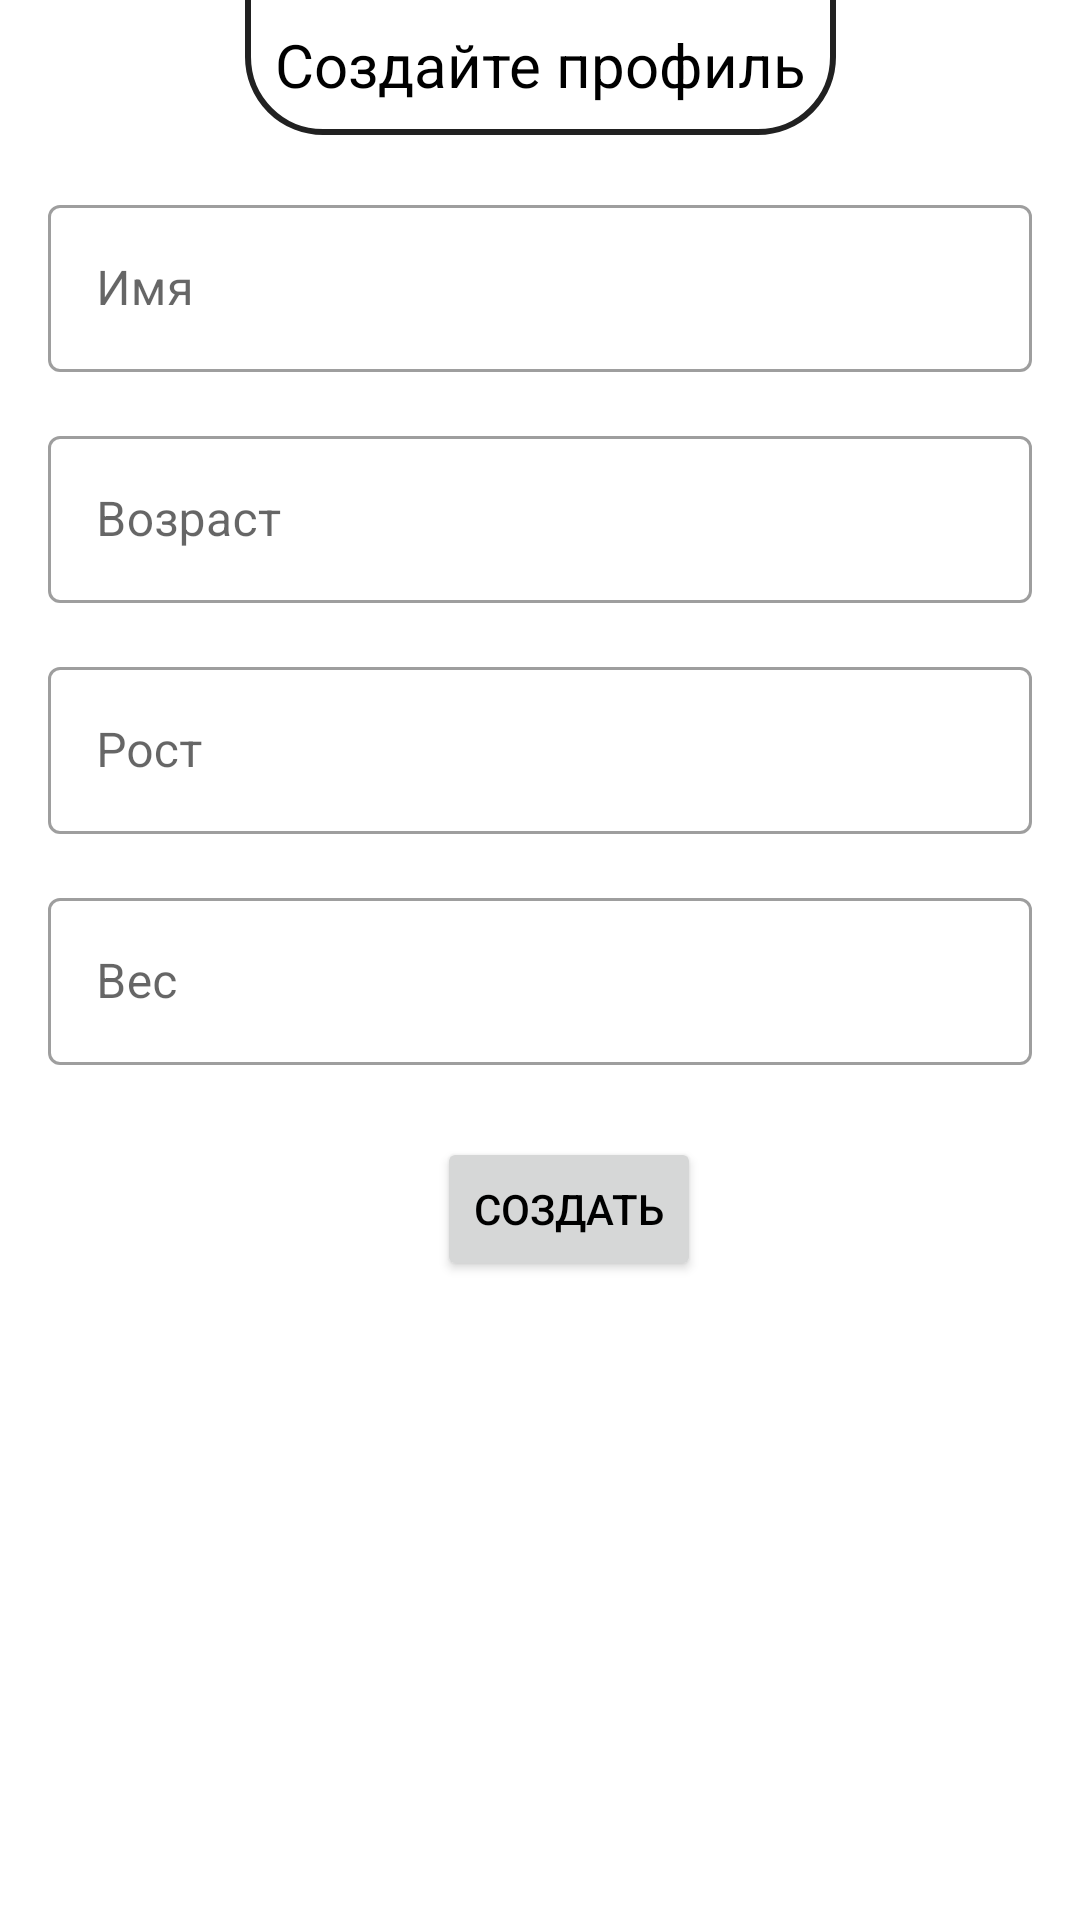

Reconstruct the res/layout file that produces this screen, plus the resources it refers to.
<!-- AndroidManifest.xml: application theme Theme.NextWorkOut -->
<!-- res/layout/fragment_profile.xml -->
<?xml version="1.0" encoding="utf-8"?>
<FrameLayout xmlns:android="http://schemas.android.com/apk/res/android"
    xmlns:app="http://schemas.android.com/apk/res-auto"
    xmlns:tools="http://schemas.android.com/tools"
    android:layout_width="match_parent"
    android:layout_height="match_parent"
    tools:context=".ui.profile.ProfileFragment">

    <androidx.constraintlayout.widget.ConstraintLayout
        android:layout_width="match_parent"
        android:layout_height="match_parent">


        <TextView
            android:id="@+id/textView5"
            android:layout_width="wrap_content"
            android:layout_height="wrap_content"
            android:background="@drawable/border_label"
            android:padding="10sp"
            android:text="@string/CreateProfile"
            android:textSize="20sp"
            android:translationY="-2dp"
            app:layout_constraintEnd_toEndOf="parent"
            app:layout_constraintStart_toStartOf="parent"
            app:layout_constraintTop_toTopOf="parent"   />


        <com.google.android.material.textfield.TextInputLayout
            android:id="@+id/inputName"
            style="@style/Widget.MaterialComponents.TextInputLayout.OutlinedBox"
            android:layout_width="match_parent"
            android:layout_height="wrap_content"
            android:layout_marginStart="16dp"
            android:layout_marginTop="16dp"
            android:layout_marginEnd="16dp"
            android:hint="@string/Name"
            app:layout_constraintEnd_toEndOf="parent"
            app:layout_constraintStart_toStartOf="parent"
            app:layout_constraintTop_toBottomOf="@id/textView5">

            <com.google.android.material.textfield.TextInputEditText
                android:layout_width="match_parent"
                android:layout_height="wrap_content"
                android:inputType="textPersonName" />

        </com.google.android.material.textfield.TextInputLayout>

        <com.google.android.material.textfield.TextInputLayout
            android:id="@+id/inputAge"
            style="@style/Widget.MaterialComponents.TextInputLayout.OutlinedBox"
            android:layout_width="match_parent"
            android:layout_height="wrap_content"
            android:layout_marginStart="16dp"
            android:layout_marginTop="16dp"
            android:layout_marginEnd="16dp"
            android:hint="@string/Age"
            app:layout_constraintEnd_toEndOf="parent"
            app:layout_constraintStart_toStartOf="parent"
            app:layout_constraintTop_toBottomOf="@+id/inputName">

            <com.google.android.material.textfield.TextInputEditText
                android:layout_width="match_parent"
                android:layout_height="wrap_content"
                android:inputType="number" />

        </com.google.android.material.textfield.TextInputLayout>

        <com.google.android.material.textfield.TextInputLayout
            android:id="@+id/inputHeight"
            style="@style/Widget.MaterialComponents.TextInputLayout.OutlinedBox"
            android:layout_width="match_parent"
            android:layout_height="wrap_content"
            android:layout_marginStart="16dp"
            android:layout_marginTop="16dp"
            android:layout_marginEnd="16dp"
            android:hint="@string/Height"
            app:layout_constraintEnd_toEndOf="parent"
            app:layout_constraintStart_toStartOf="parent"
            app:layout_constraintTop_toBottomOf="@+id/inputAge">

            <com.google.android.material.textfield.TextInputEditText
                android:layout_width="match_parent"
                android:layout_height="wrap_content"
                android:inputType="number" />

        </com.google.android.material.textfield.TextInputLayout>


        <com.google.android.material.textfield.TextInputLayout
            android:id="@+id/inputWeight"
            style="@style/Widget.MaterialComponents.TextInputLayout.OutlinedBox"
            android:layout_width="match_parent"
            android:layout_height="wrap_content"
            android:layout_marginStart="16dp"
            android:layout_marginTop="16dp"
            android:layout_marginEnd="16dp"
            android:hint="@string/Weight"
            app:layout_constraintEnd_toEndOf="parent"
            app:layout_constraintStart_toStartOf="parent"
            app:layout_constraintTop_toBottomOf="@+id/inputHeight">

            <com.google.android.material.textfield.TextInputEditText
                android:layout_width="match_parent"
                android:layout_height="wrap_content"
                android:inputType="number" />

        </com.google.android.material.textfield.TextInputLayout>


        <Button
            android:id="@+id/btn_add"
            android:layout_width="wrap_content"
            android:layout_height="wrap_content"
            android:layout_marginTop="24dp"
            android:text="Создать"
            app:layout_constraintEnd_toEndOf="parent"
            app:layout_constraintHorizontal_bias="0.535"
            app:layout_constraintStart_toStartOf="parent"
            app:layout_constraintTop_toBottomOf="@+id/inputWeight" />

    </androidx.constraintlayout.widget.ConstraintLayout>

</FrameLayout>
<!-- resources referenced by this layout -->
<resources>
  <!-- drawable border_label (drawable) -->
  <?xml version="1.0" encoding="utf-8"?>
  <shape xmlns:android="http://schemas.android.com/apk/res/android" android:shape="rectangle" >
      <solid android:color="?attr/backgroundColor" />
      <stroke android:width="2dp"
          android:color="@color/gray"/>
      <corners
          android:bottomLeftRadius="25dp"
          android:bottomRightRadius="25dp">
      </corners>
  </shape>
  <string name="Age">Возраст</string>
  <string name="CreateProfile">Создайте профиль</string>
  <string name="Height">Рост</string>
  <string name="Name">Имя</string>
  <string name="Weight">Вес</string>
  <style name="Theme.NextWorkOut" parent="Theme.MaterialComponents.DayNight.DarkActionBar">
          
          <item name="colorPrimary">@color/gray</item>
          <item name="colorPrimaryVariant">@color/dark_gray</item>
          <item name="colorOnPrimary">@color/white</item>
          
          <item name="colorSecondary">@color/red</item>
          <item name="colorSecondaryVariant">@color/dark_red</item>
          <item name="colorOnSecondary">@color/black</item>
          
          <item name="android:statusBarColor" tools:targetApi="l">?attr/colorPrimaryVariant</item>
          
          <item name="android:textColor">@color/black</item>
  
  
      </style>
  <color name="gray">#FF212121</color>
  <color name="dark_gray">#FF000000</color>
  <color name="white">#FFFFFFFF</color>
  <color name="red">#FFd50000</color>
  <color name="dark_red">#FF9b0000</color>
  <color name="black">#FF000000</color>
</resources>
